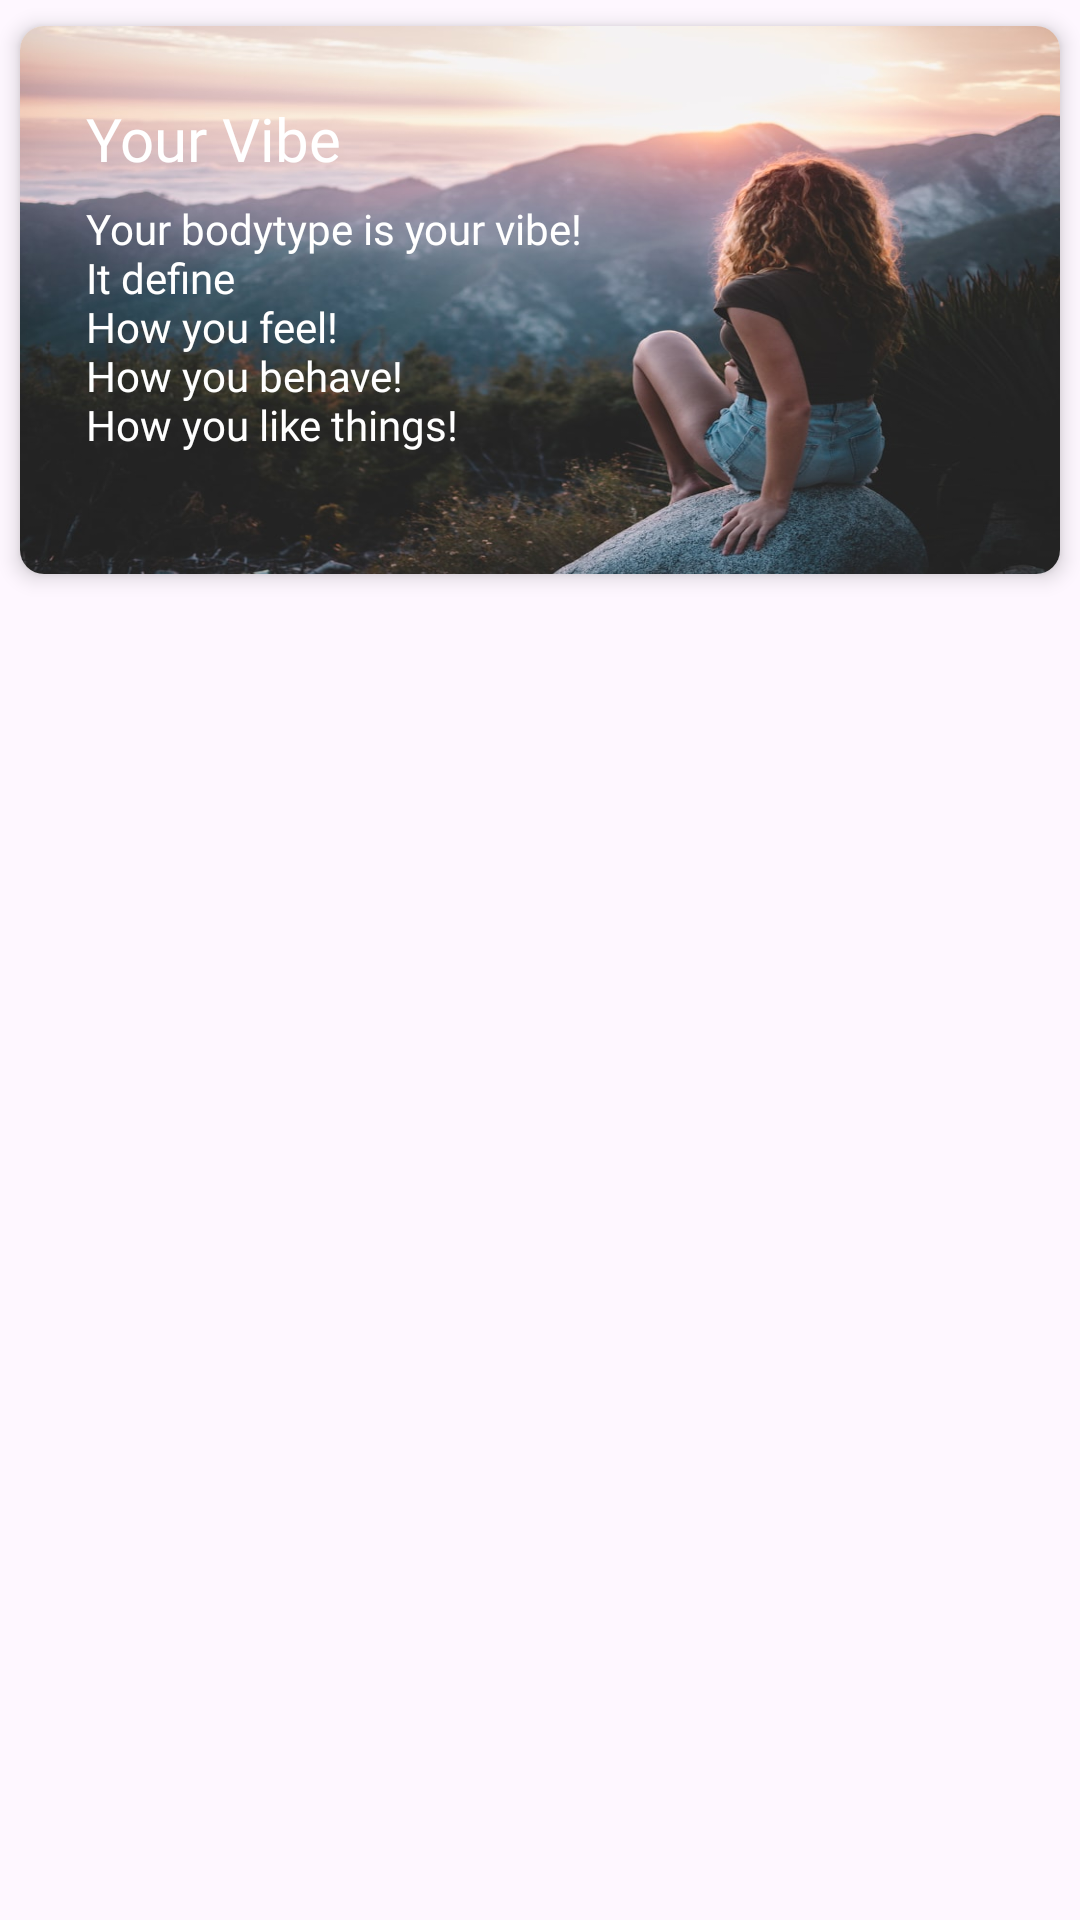

Reconstruct the res/layout file that produces this screen, plus the resources it refers to.
<!-- AndroidManifest.xml: application theme Theme.Infertility -->
<!-- res/layout/banners_layout.xml -->
<?xml version="1.0" encoding="utf-8"?>
<LinearLayout
    xmlns:android="http://schemas.android.com/apk/res/android"
    xmlns:app="http://schemas.android.com/apk/res-auto"
    xmlns:tools="http://schemas.android.com/tools"
    android:id="@+id/linearLayoutBanner"
    android:layout_width="wrap_content"
    android:layout_height="wrap_content"
    android:visibility="visible"
    app:layout_constraintEnd_toEndOf="parent"
    app:layout_constraintStart_toStartOf="parent"
    app:layout_constraintTop_toBottomOf="@+id/linearLayout5">
    <ViewFlipper
        android:id="@+id/viewFlipper"
        android:layout_width="match_parent"
        android:layout_height="200dp"
        android:autoStart="true"
        android:flipInterval="3000"
        android:inAnimation="@android:anim/slide_in_left"
        android:outAnimation="@android:anim/slide_out_right">
        <androidx.cardview.widget.CardView
            android:layout_width="match_parent"
            android:layout_height="match_parent"
            android:background="?attr/selectableItemBackground"
            android:clickable="true"
            android:elevation="8dp"
            android:focusable="true"
            android:visibility="visible"
            app:cardCornerRadius="8dp"
            app:cardElevation="4dp"
            app:cardUseCompatPadding="true">

            <FrameLayout
                android:layout_width="match_parent"
                android:layout_height="wrap_content"
                android:gravity="center"
                android:orientation="vertical">

                <ImageView
                    android:layout_width="match_parent"
                    android:layout_height="match_parent"
                    android:contentDescription="@string/random_image"
                    android:scaleType="fitXY"
                    android:src="@drawable/banner" />

                <TextView
                    android:layout_width="wrap_content"
                    android:layout_height="wrap_content"
                    android:layout_marginStart="22dp"
                    android:layout_marginTop="24dp"
                    android:fontFamily="@font/anuphan_bold"
                    android:text="@string/your_vibe"
                    android:textColor="@color/white"
                    android:textSize="20sp" />

                <TextView
                    android:layout_width="wrap_content"
                    android:layout_height="wrap_content"
                    android:layout_marginStart="22dp"
                    android:layout_marginTop="58dp"
                    android:fontFamily="@font/amaranth"
                    android:maxLines="5"
                    android:text="@string/your_bodytype_is_your_vibe_nit_define_nhow_you_feel_nhow_you_behave_nhow_you_like_things"
                    android:textColor="@color/white"
                    android:textSize="14sp" />

            </FrameLayout>
        </androidx.cardview.widget.CardView>

        <androidx.cardview.widget.CardView
            android:layout_width="match_parent"
            android:layout_height="match_parent"
            android:background="?attr/selectableItemBackground"
            android:clickable="true"
            android:elevation="8dp"
            android:focusable="true"
            app:cardCornerRadius="8dp"
            app:cardElevation="4dp"
            app:cardUseCompatPadding="true">

            <FrameLayout
                android:layout_width="match_parent"
                android:layout_height="wrap_content"
                android:gravity="center"
                android:orientation="vertical">

                <ImageView
                    android:layout_width="match_parent"
                    android:layout_height="match_parent"
                    android:contentDescription="@string/back_button"
                    android:scaleType="centerCrop"
                    android:src="@drawable/banner2" />

                <TextView
                    android:layout_width="wrap_content"
                    android:layout_height="wrap_content"
                    android:layout_marginStart="22dp"
                    android:layout_marginTop="24dp"
                    android:fontFamily="@font/anuphan_bold"
                    android:text="@string/body_type"
                    android:textColor="@color/white"
                    android:textSize="20sp" />

                <TextView
                    android:layout_width="wrap_content"
                    android:layout_height="wrap_content"
                    android:layout_marginStart="22dp"
                    android:layout_marginTop="58dp"
                    android:fontFamily="@font/amaranth"
                    android:maxLines="5"
                    android:text="@string/your_bodytype_is_your_vibe_nyour_born_with_neverybody_is_different_nvata_body_pitta_body_kapha_body_nand_many_more"
                    android:textColor="@color/white"
                    android:textSize="14sp" />

            </FrameLayout>
        </androidx.cardview.widget.CardView>
    </ViewFlipper>
</LinearLayout>
<!-- resources referenced by this layout -->
<resources>
  <color name="white">#FFFFFFFF</color>
  <!-- drawable banner: jpg bitmap (drawable, 87652 bytes) -->
  <!-- drawable banner2: jpeg bitmap (drawable, 297713 bytes) -->
  <string name="back_button">Back Button</string>
  <string name="body_type">Body Type</string>
  <string name="random_image">Random image</string>
  <string name="your_bodytype_is_your_vibe_nit_define_nhow_you_feel_nhow_you_behave_nhow_you_like_things">Your bodytype is your vibe! \nIt define \nHow you feel! \nHow you behave! \nHow you like things!</string>
  <string name="your_bodytype_is_your_vibe_nyour_born_with_neverybody_is_different_nvata_body_pitta_body_kapha_body_nand_many_more">Your bodytype is your vibe!\nYour born with\nEverybody is different,\nVata body, Pitta body, Kapha body\nand many more</string>
  <string name="your_vibe">Your Vibe</string>
  <style name="Theme.Infertility" parent="Base.Theme.Infertility" />
  <style name="Base.Theme.Infertility" parent="Theme.Material3.DayNight.NoActionBar">
  
          
          <item name="colorPrimary">@color/primary_light</item>
          <item name="colorOnPrimary">@color/onPrimary_light</item>
          <item name="colorPrimaryContainer">@color/primary_container_light</item>
          <item name="colorOnPrimaryContainer">@color/onPrimary_container_light</item>
  
          
          <item name="colorSecondary">@color/secondary_light</item>
          <item name="colorOnSecondary">@color/onSecondary_light</item>
          <item name="colorSecondaryContainer">@color/secondary_container_light</item>
          <item name="colorOnSecondaryContainer">@color/onSecondary_container_light</item>
  
          
          <item name="colorTertiary">@color/tertiary_light</item>
          <item name="colorOnTertiary">@color/onTertiary_light</item>
          <item name="colorTertiaryContainer">@color/tertiary_container_light</item>
          <item name="colorOnTertiaryContainer">@color/onTertiary_container_light</item>
  
          
          <item name="colorOnBackground">@color/onBackground_light</item>
          <item name="colorSurface">@color/surface_light</item>
          <item name="colorOnSurface">@color/onSurface_light</item>
          <item name="colorSurfaceInverse">@color/surface_Inverse_Light</item>
          <item name="colorSurfaceBright">#F3F4F6</item>
          <item name="colorSurfaceContainerLow">@color/color_surface_container_light</item>
  
          
          <item name="android:colorPrimaryDark">@color/color_primary_dark_light</item>
  
          <item name="android:statusBarColor">@color/white</item>
          <item name="android:windowLightStatusBar">true</item>
  
          <item name="colorSurfaceVariant">@color/white</item>
  
  
  
  
      </style>
  <color name="primary_light">#E599FF</color>
  <color name="onPrimary_light">#ffffff</color>
  <color name="primary_container_light"> #F6E5FF</color>
  <color name="onPrimary_container_light">#E599FF</color>
  <color name="secondary_light">#7fb5ad</color>
  <color name="onSecondary_light">#ffffff</color>
  <color name="secondary_container_light">#D3F8F3</color>
  <color name="onSecondary_container_light">#7fb5ad</color>
  <color name="tertiary_light">#7D46FF</color>
  <color name="onTertiary_light">#ffffff</color>"
  <color name="tertiary_container_light">#AD99DC</color>
  <color name="onTertiary_container_light">#7f55e0</color>
  <color name="onBackground_light">#171A1F</color>
  <color name="surface_light">#FFFFFF</color>
  <color name="onSurface_light">#171A1F</color>
  <color name="surface_Inverse_Light">#9095a0</color>
  <color name="color_surface_container_light">#F8F9FA</color>
  <color name="color_primary_dark_light">#BA2EE8</color>
</resources>
